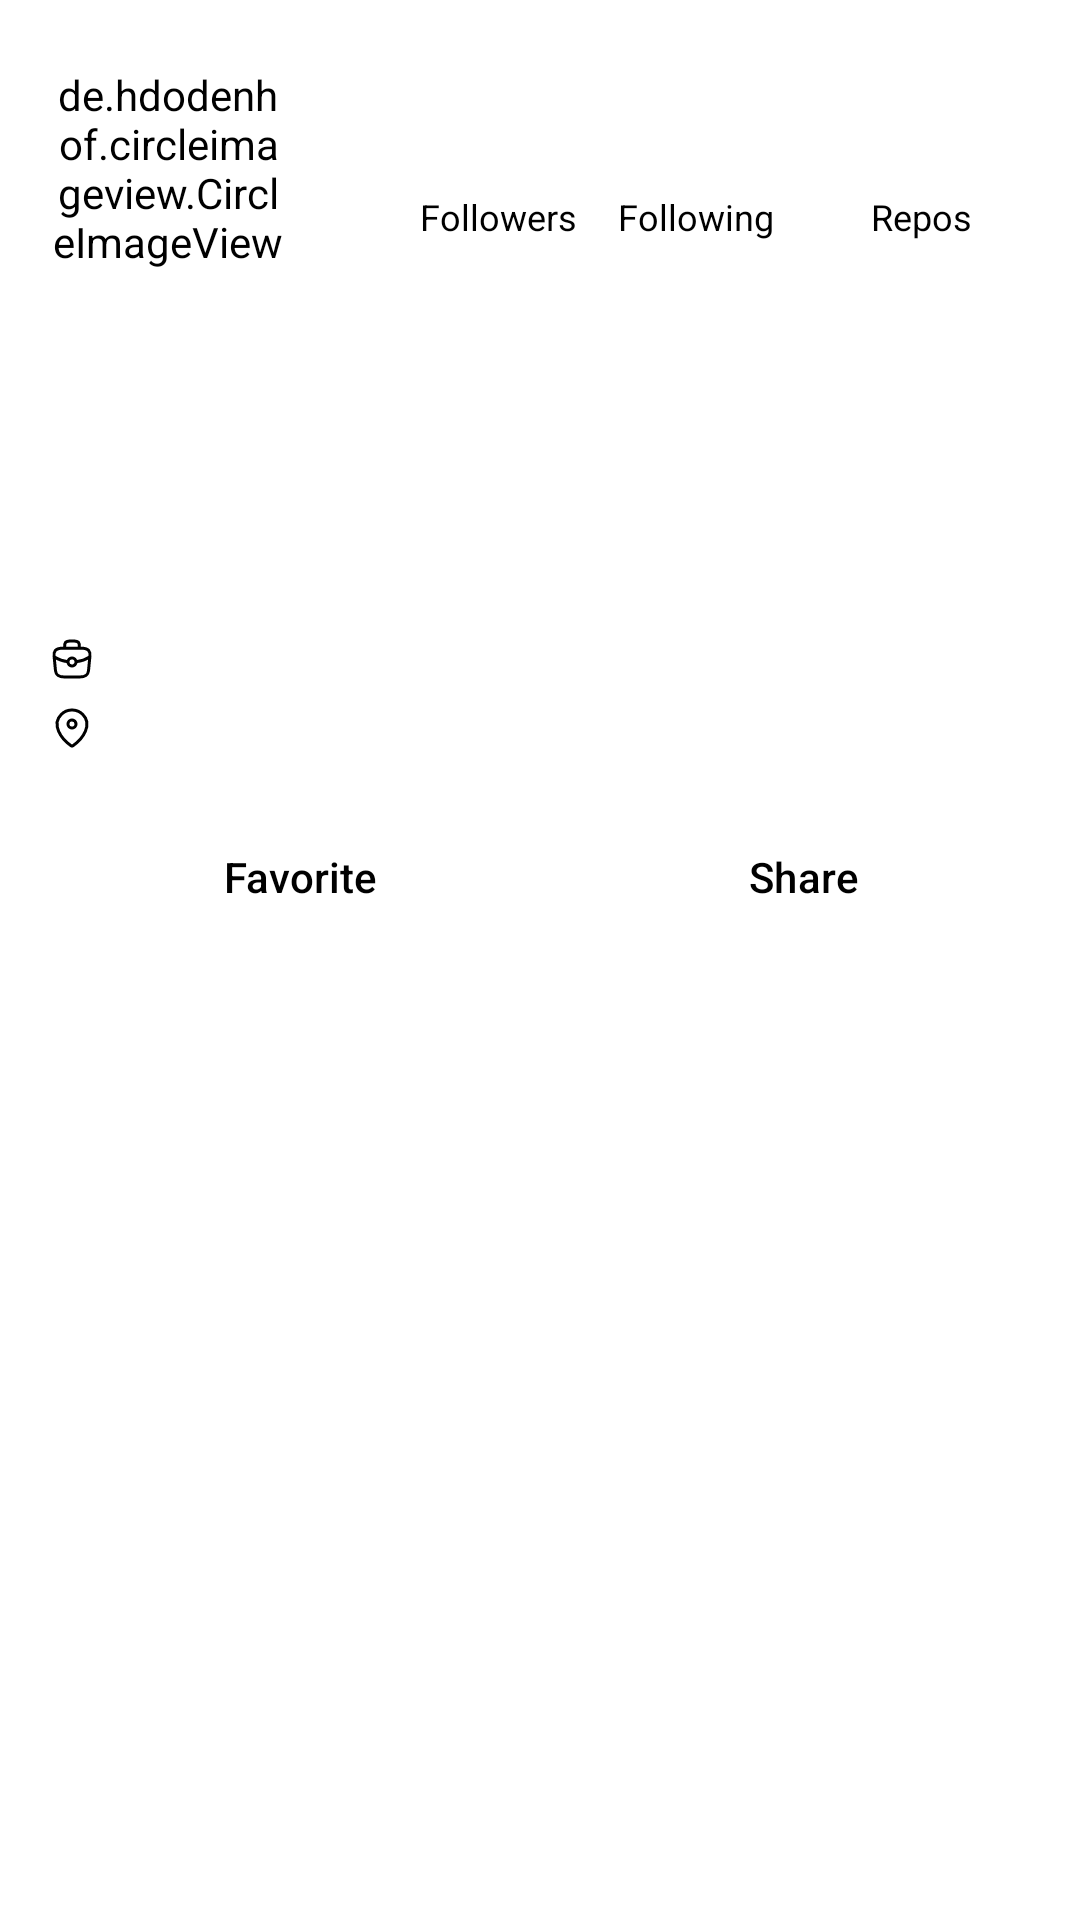

Reconstruct the res/layout file that produces this screen, plus the resources it refers to.
<!-- AndroidManifest.xml: application theme Theme.GithubFriend -->
<!-- res/layout/user_detail_header_layout.xml -->
<androidx.constraintlayout.widget.ConstraintLayout xmlns:android="http://schemas.android.com/apk/res/android"
    xmlns:app="http://schemas.android.com/apk/res-auto"
    xmlns:tools="http://schemas.android.com/tools"
    android:layout_width="match_parent"
    android:layout_height="wrap_content"
    android:background="@color/colorBase"
    android:padding="16dp">

    <de.hdodenhof.circleimageview.CircleImageView
        android:id="@+id/civ_avatar"
        android:layout_width="80dp"
        android:layout_height="80dp"
        app:civ_border_color="@color/colorPrimaryVariant"
        app:civ_border_width="2dp"
        app:layout_constraintStart_toStartOf="parent"
        app:layout_constraintTop_toTopOf="parent"
        tools:src="@tools:sample/avatars" />

    <androidx.constraintlayout.widget.ConstraintLayout
        android:layout_width="0dp"
        android:layout_height="wrap_content"
        android:layout_marginStart="24dp"
        app:layout_constraintBottom_toBottomOf="@id/civ_avatar"
        app:layout_constraintEnd_toEndOf="parent"
        app:layout_constraintStart_toEndOf="@id/civ_avatar"
        app:layout_constraintTop_toTopOf="@id/civ_avatar">

        <TextView
            android:id="@+id/tv_followers"
            android:layout_width="wrap_content"
            android:layout_height="wrap_content"
            android:textColor="@color/colorOnBase"
            android:textSize="@dimen/text_xlarge"
            android:textStyle="bold"
            app:layout_constraintBottom_toTopOf="@id/label_followers"
            app:layout_constraintLeft_toLeftOf="@id/label_followers"
            app:layout_constraintRight_toRightOf="@id/label_followers"
            tools:text="23000" />

        <TextView
            android:id="@+id/label_followers"
            android:layout_width="wrap_content"
            android:layout_height="wrap_content"
            android:layout_marginStart="20dp"
            android:text="@string/label_followers"
            android:textColor="@color/colorOnBase"
            android:textSize="@dimen/text_small"
            app:layout_constraintBottom_toBottomOf="parent"
            app:layout_constraintLeft_toLeftOf="parent" />

        <TextView
            android:id="@+id/tv_repos"
            android:layout_width="wrap_content"
            android:layout_height="wrap_content"
            android:textColor="@color/colorOnBase"
            android:textSize="@dimen/text_xlarge"
            android:textStyle="bold"
            app:layout_constraintBottom_toTopOf="@id/label_repos"
            app:layout_constraintLeft_toLeftOf="@id/label_repos"
            app:layout_constraintRight_toRightOf="@id/label_repos"
            tools:text="23000" />

        <TextView
            android:id="@+id/label_repos"
            android:layout_width="wrap_content"
            android:layout_height="wrap_content"
            android:layout_marginEnd="20dp"
            android:text="@string/label_repos"
            android:textColor="@color/colorOnBase"
            android:textSize="@dimen/text_small"
            app:layout_constraintBottom_toBottomOf="parent"
            app:layout_constraintRight_toRightOf="parent" />

        <TextView
            android:id="@+id/tv_following"
            android:layout_width="wrap_content"
            android:layout_height="wrap_content"
            android:textColor="@color/colorOnBase"
            android:textSize="@dimen/text_xlarge"
            android:textStyle="bold"
            app:layout_constraintBottom_toTopOf="@id/label_following"
            app:layout_constraintLeft_toLeftOf="@id/label_following"
            app:layout_constraintRight_toRightOf="@id/label_following"
            tools:text="230" />

        <TextView
            android:id="@+id/label_following"
            android:layout_width="wrap_content"
            android:layout_height="wrap_content"
            android:text="@string/label_following"
            android:textColor="@color/colorOnBase"
            android:textSize="@dimen/text_small"
            app:layout_constraintBottom_toBottomOf="parent"
            app:layout_constraintLeft_toLeftOf="@id/label_followers"
            app:layout_constraintRight_toRightOf="@id/label_repos" />

    </androidx.constraintlayout.widget.ConstraintLayout>

    <TextView
        android:id="@+id/tv_name"
        android:layout_width="match_parent"
        android:layout_height="wrap_content"
        android:layout_marginTop="16dp"
        android:textColor="@color/colorOnBase"
        android:textSize="@dimen/text_large"
        android:textStyle="bold"
        app:layout_constraintTop_toBottomOf="@id/civ_avatar"
        tools:text="@tools:sample/full_names" />

    <TextView
        android:id="@+id/tv_username"
        android:layout_width="match_parent"
        android:layout_height="wrap_content"
        android:layout_marginTop="4dp"
        android:alpha="0.7"
        android:textColor="@color/colorOnBase"
        android:textSize="@dimen/text_medium"
        app:layout_constraintTop_toBottomOf="@id/tv_name"
        tools:text="@tools:sample/first_names" />

    <TextView
        android:id="@+id/tv_desc"
        android:layout_width="match_parent"
        android:layout_height="wrap_content"
        android:layout_marginTop="16dp"
        android:textColor="@color/colorOnBase"
        android:textSize="@dimen/text_medium"
        app:layout_constraintTop_toBottomOf="@id/tv_username"
        tools:text="@tools:sample/first_names" />

    <LinearLayout
        android:id="@+id/ll_info"
        android:layout_width="match_parent"
        android:layout_height="wrap_content"
        android:layout_marginTop="16dp"
        android:orientation="vertical"
        app:layout_constraintTop_toBottomOf="@id/tv_desc">

        <TextView
            android:id="@+id/tv_work"
            android:layout_width="match_parent"
            android:layout_height="wrap_content"
            android:drawablePadding="12dp"
            android:textColor="@color/colorOnBase"
            app:drawableStartCompat="@drawable/ic_briefcase"
            app:drawableTint="@color/colorOnBase"
            tools:text="Company" />

        <TextView
            android:id="@+id/tv_location"
            android:layout_width="match_parent"
            android:layout_height="wrap_content"
            android:layout_marginTop="4dp"
            android:drawablePadding="12dp"
            android:textColor="@color/colorOnBase"
            app:drawableStartCompat="@drawable/ic_location"
            app:drawableTint="@color/colorOnBase"
            tools:text="Company" />
    </LinearLayout>

    <LinearLayout
        android:layout_width="match_parent"
        android:layout_height="wrap_content"
        android:layout_marginTop="@dimen/activity_vertical_margin"
        android:orientation="horizontal"
        app:layout_constraintTop_toBottomOf="@id/ll_info">

        <Button
            android:id="@+id/btn_add_favorite"
            style="?android:attr/buttonBarButtonStyle"
            android:layout_width="0dp"
            android:layout_height="wrap_content"
            android:layout_marginEnd="8dp"
            android:layout_weight="1"
            android:backgroundTint="@color/colorNeutralVariant"
            android:text="@string/text_favorite"
            android:textAllCaps="false"
            android:textAppearance="@style/TextAppearance.Active"
            android:textColor="@color/colorOnBase" />

        <Button
            android:id="@+id/btn_share"
            style="?android:attr/buttonBarButtonStyle"
            android:layout_width="0dp"
            android:layout_height="wrap_content"
            android:layout_marginStart="8dp"
            android:layout_weight="1"
            android:backgroundTint="@color/colorNeutralVariant"
            android:text="@string/text_share"
            android:textAllCaps="false"
            android:textColor="@color/colorOnBase"
            app:rippleColor="@color/colorNeutralVariant" />

    </LinearLayout>

</androidx.constraintlayout.widget.ConstraintLayout>
<!-- resources referenced by this layout -->
<resources>
  <color name="colorBase">#ffffff</color>
  <color name="colorNeutralVariant">#d7dde4</color>
  <color name="colorOnBase">#000000</color>
  <color name="colorPrimaryVariant">#d1dbff</color>
  <dimen name="activity_vertical_margin">16dp</dimen>
  <dimen name="text_large">18sp</dimen>
  <dimen name="text_medium">14sp</dimen>
  <dimen name="text_small">12sp</dimen>
  <dimen name="text_xlarge">24sp</dimen>
  <!-- drawable ic_briefcase (drawable) -->
  <vector xmlns:android="http://schemas.android.com/apk/res/android"
      android:width="16dp"
      android:height="16dp"
      android:viewportWidth="24"
      android:viewportHeight="24">
      <path
          android:fillColor="#00000000"
          android:pathData="M8.308,21h7.384c3.71,0 4.375,-1.45 4.569,-3.213l0.692,-7.2c0.25,-2.196 -0.397,-3.987 -4.338,-3.987h-9.23c-3.941,0 -4.587,1.791 -4.338,3.987l0.692,7.2C3.933,19.55 4.598,21 8.308,21m0,-14.4v-0.72c0,-1.593 0,-2.88 2.954,-2.88h1.476c2.954,0 2.954,1.287 2.954,2.88v0.72"
          android:strokeWidth="1.5"
          android:strokeColor="#fff"
          android:strokeLineCap="round"
          android:strokeLineJoin="round" />
      <path
          android:fillColor="#00000000"
          android:pathData="M9.812,13.331A15.26,15.26 0,0 1,3.234 11m11,2.331A15.26,15.26 0,0 0,20.812 11"
          android:strokeWidth="1.5"
          android:strokeColor="#Fff"
          android:strokeLineCap="round"
          android:strokeLineJoin="round" />
      <path
          android:fillColor="#00000000"
          android:pathData="M12,13.5m-2,0a2,2 0,1 1,4 0a2,2 0,1 1,-4 0"
          android:strokeWidth="1.5"
          android:strokeColor="#fff"
          android:strokeLineCap="round"
          android:strokeLineJoin="round" />
  </vector>
  <!-- drawable ic_location (drawable) -->
  <vector xmlns:android="http://schemas.android.com/apk/res/android"
      android:width="16dp"
      android:height="16dp"
      android:viewportWidth="24"
      android:viewportHeight="24">
    <path
        android:pathData="M12.56,20.82a0.964,0.964 0,0 1,-1.12 0C6.611,17.378 1.486,10.298 6.667,5.182A7.592,7.592 0,0 1,12 3c2,0 3.919,0.785 5.333,2.181 5.181,5.116 0.056,12.196 -4.773,15.64"
        android:strokeLineJoin="round"
        android:strokeWidth="1.5"
        android:fillColor="#00000000"
        android:strokeColor="#fff"
        android:strokeLineCap="round"/>
    <path
        android:pathData="M12,12a2,2 0,1 0,0 -4,2 2,0 0,0 0,4"
        android:strokeLineJoin="round"
        android:strokeWidth="1.5"
        android:fillColor="#00000000"
        android:strokeColor="#fff"
        android:strokeLineCap="round"/>
  </vector>
  <string name="label_followers">Followers</string>
  <string name="label_following">Following</string>
  <string name="label_repos">Repos</string>
  <string name="text_favorite">Favorite</string>
  <string name="text_share">Share</string>
  <style name="TextAppearance.Active" parent="TextAppearance.AppCompat.Body2">
          <item name="android:textColor">@color/colorPrimary</item>
      </style>
  <style name="Theme.GithubFriend" parent="Base.Theme.GithubFriend">
          <item name="android:backgroundTint">@color/colorBase</item>
          <item name="colorSecondary">@color/colorBase</item>
      </style>
  <color name="colorPrimary">#4a00ff</color>
  <style name="Base.Theme.GithubFriend" parent="Theme.Material3.DayNight.NoActionBar">
          
          <item name="colorPrimary">@color/colorPrimary</item>
      </style>
</resources>
